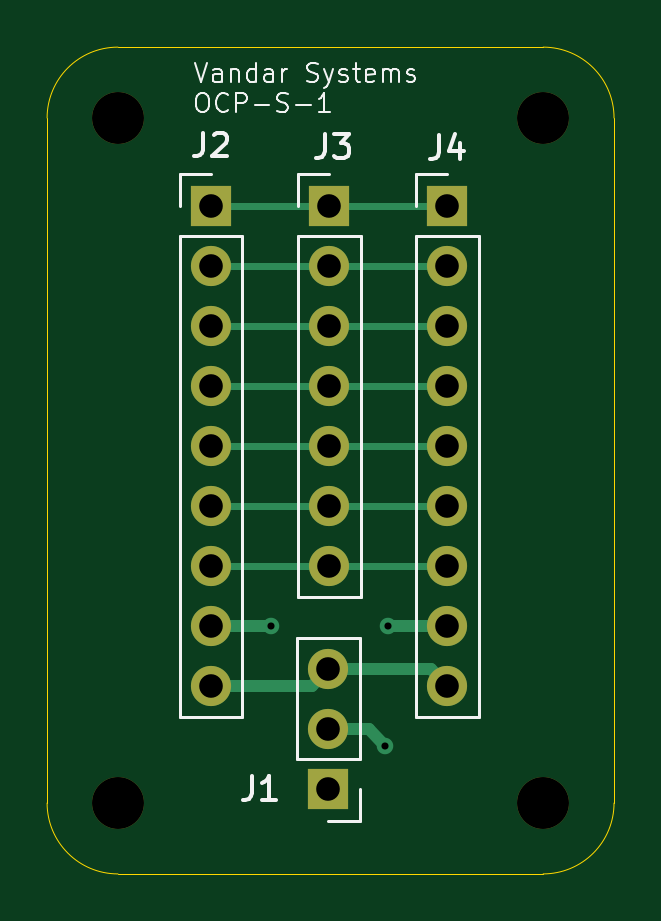
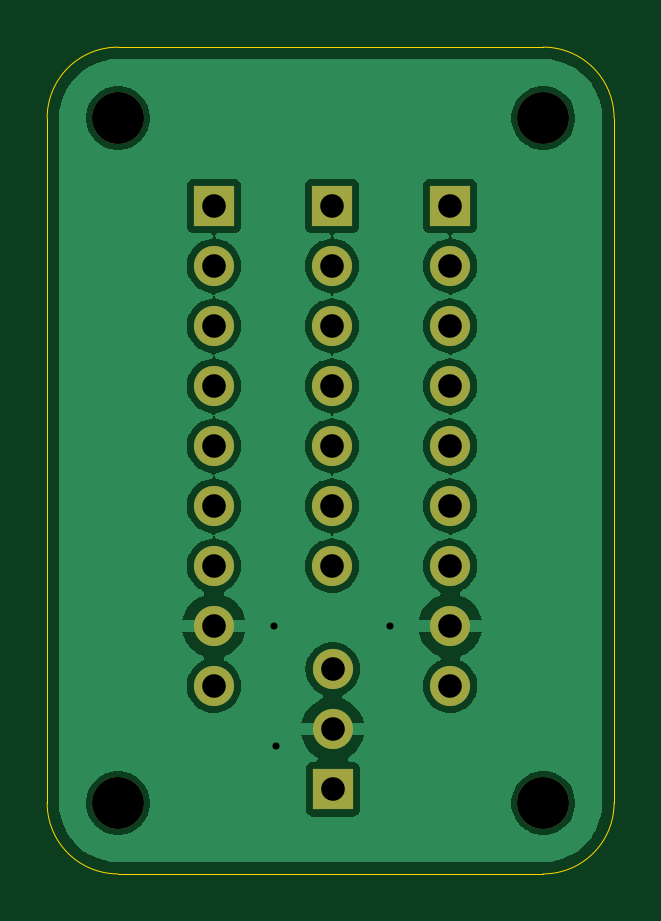
Circuit board: 10 layer files. Board 24.0 x 35.0 mm.
- bottom_copper: Secondary PCB-B_Cu.gbr (48555 bytes)
- bottom_mask: Secondary PCB-B_Mask.gbr (1522 bytes)
- paste: Secondary PCB-B_Paste.gbr (456 bytes)
- bottom_silk: Secondary PCB-B_Silkscreen.gbr (457 bytes)
- outline: Secondary PCB-Edge_Cuts.gbr (988 bytes)
- top_copper: Secondary PCB-F_Cu.gbr (3773 bytes)
- top_mask: Secondary PCB-F_Mask.gbr (1522 bytes)
- paste: Secondary PCB-F_Paste.gbr (456 bytes)
- top_silk: Secondary PCB-F_Silkscreen.gbr (14579 bytes)
- drill: Secondary PCB.drl (957 bytes)

=== bottom_copper: Secondary PCB-B_Cu.gbr (48555 bytes, source omitted) ===
=== bottom_mask: Secondary PCB-B_Mask.gbr ===
%TF.GenerationSoftware,KiCad,Pcbnew,8.0.4*%
%TF.CreationDate,2026-01-13T19:14:07-06:00*%
%TF.ProjectId,Secondary PCB,5365636f-6e64-4617-9279-205043422e6b,rev?*%
%TF.SameCoordinates,Original*%
%TF.FileFunction,Soldermask,Bot*%
%TF.FilePolarity,Negative*%
%FSLAX46Y46*%
G04 Gerber Fmt 4.6, Leading zero omitted, Abs format (unit mm)*
G04 Created by KiCad (PCBNEW 8.0.4) date 2026-01-13 19:14:07*
%MOMM*%
%LPD*%
G01*
G04 APERTURE LIST*
%ADD10R,1.700000X1.700000*%
%ADD11O,1.700000X1.700000*%
%ADD12C,2.200000*%
G04 APERTURE END LIST*
D10*
%TO.C,J4*%
X139940000Y-67720000D03*
D11*
X139940000Y-70260000D03*
X139940000Y-72800000D03*
X139940000Y-75340000D03*
X139940000Y-77880000D03*
X139940000Y-80420000D03*
X139940000Y-82960000D03*
X139940000Y-85500000D03*
X139940000Y-88040000D03*
%TD*%
D12*
%TO.C,H3*%
X144000000Y-93000000D03*
%TD*%
%TO.C,H2*%
X126000000Y-93000000D03*
%TD*%
%TO.C,H1*%
X126000000Y-64000000D03*
%TD*%
D10*
%TO.C,J2*%
X129940000Y-67720000D03*
D11*
X129940000Y-70260000D03*
X129940000Y-72800000D03*
X129940000Y-75340000D03*
X129940000Y-77880000D03*
X129940000Y-80420000D03*
X129940000Y-82960000D03*
X129940000Y-85500000D03*
X129940000Y-88040000D03*
%TD*%
D10*
%TO.C,J3*%
X134940000Y-67720000D03*
D11*
X134940000Y-70260000D03*
X134940000Y-72800000D03*
X134940000Y-75340000D03*
X134940000Y-77880000D03*
X134940000Y-80420000D03*
X134940000Y-82960000D03*
%TD*%
D10*
%TO.C,J1*%
X134910000Y-92420000D03*
D11*
X134910000Y-89880000D03*
X134910000Y-87340000D03*
%TD*%
D12*
%TO.C,H4*%
X144000000Y-64000000D03*
%TD*%
M02*

=== paste: Secondary PCB-B_Paste.gbr ===
%TF.GenerationSoftware,KiCad,Pcbnew,8.0.4*%
%TF.CreationDate,2026-01-13T19:14:07-06:00*%
%TF.ProjectId,Secondary PCB,5365636f-6e64-4617-9279-205043422e6b,rev?*%
%TF.SameCoordinates,Original*%
%TF.FileFunction,Paste,Bot*%
%TF.FilePolarity,Positive*%
%FSLAX46Y46*%
G04 Gerber Fmt 4.6, Leading zero omitted, Abs format (unit mm)*
G04 Created by KiCad (PCBNEW 8.0.4) date 2026-01-13 19:14:07*
%MOMM*%
%LPD*%
G01*
G04 APERTURE LIST*
G04 APERTURE END LIST*
M02*

=== bottom_silk: Secondary PCB-B_Silkscreen.gbr ===
%TF.GenerationSoftware,KiCad,Pcbnew,8.0.4*%
%TF.CreationDate,2026-01-13T19:14:07-06:00*%
%TF.ProjectId,Secondary PCB,5365636f-6e64-4617-9279-205043422e6b,rev?*%
%TF.SameCoordinates,Original*%
%TF.FileFunction,Legend,Bot*%
%TF.FilePolarity,Positive*%
%FSLAX46Y46*%
G04 Gerber Fmt 4.6, Leading zero omitted, Abs format (unit mm)*
G04 Created by KiCad (PCBNEW 8.0.4) date 2026-01-13 19:14:07*
%MOMM*%
%LPD*%
G01*
G04 APERTURE LIST*
G04 APERTURE END LIST*
M02*

=== outline: Secondary PCB-Edge_Cuts.gbr ===
%TF.GenerationSoftware,KiCad,Pcbnew,8.0.4*%
%TF.CreationDate,2026-01-13T19:14:07-06:00*%
%TF.ProjectId,Secondary PCB,5365636f-6e64-4617-9279-205043422e6b,rev?*%
%TF.SameCoordinates,Original*%
%TF.FileFunction,Profile,NP*%
%FSLAX46Y46*%
G04 Gerber Fmt 4.6, Leading zero omitted, Abs format (unit mm)*
G04 Created by KiCad (PCBNEW 8.0.4) date 2026-01-13 19:14:07*
%MOMM*%
%LPD*%
G01*
G04 APERTURE LIST*
%TA.AperFunction,Profile*%
%ADD10C,0.050000*%
%TD*%
G04 APERTURE END LIST*
D10*
X144000000Y-61000000D02*
X126000000Y-61000000D01*
X144000000Y-61000000D02*
G75*
G02*
X147000000Y-64000000I0J-3000000D01*
G01*
X123000000Y-64000000D02*
G75*
G02*
X126000000Y-61000000I3000000J0D01*
G01*
X147000000Y-93000000D02*
G75*
G02*
X144000000Y-96000000I-3000000J0D01*
G01*
X126000000Y-96000000D02*
X144000000Y-96000000D01*
X147000000Y-93000000D02*
X147000000Y-64000000D01*
X123000000Y-64000000D02*
X123000000Y-93000000D01*
X126000000Y-96000000D02*
G75*
G02*
X123000000Y-93000000I0J3000000D01*
G01*
M02*

=== top_copper: Secondary PCB-F_Cu.gbr ===
%TF.GenerationSoftware,KiCad,Pcbnew,8.0.4*%
%TF.CreationDate,2026-01-13T19:14:07-06:00*%
%TF.ProjectId,Secondary PCB,5365636f-6e64-4617-9279-205043422e6b,rev?*%
%TF.SameCoordinates,Original*%
%TF.FileFunction,Copper,L1,Top*%
%TF.FilePolarity,Positive*%
%FSLAX46Y46*%
G04 Gerber Fmt 4.6, Leading zero omitted, Abs format (unit mm)*
G04 Created by KiCad (PCBNEW 8.0.4) date 2026-01-13 19:14:07*
%MOMM*%
%LPD*%
G01*
G04 APERTURE LIST*
%TA.AperFunction,ComponentPad*%
%ADD10R,1.700000X1.700000*%
%TD*%
%TA.AperFunction,ComponentPad*%
%ADD11O,1.700000X1.700000*%
%TD*%
%TA.AperFunction,ViaPad*%
%ADD12C,0.700000*%
%TD*%
%TA.AperFunction,Conductor*%
%ADD13C,0.500000*%
%TD*%
%TA.AperFunction,Conductor*%
%ADD14C,0.300000*%
%TD*%
G04 APERTURE END LIST*
D10*
%TO.P,J4,1,Pin_1*%
%TO.N,39*%
X139940000Y-67720000D03*
D11*
%TO.P,J4,2,Pin_2*%
%TO.N,34*%
X139940000Y-70260000D03*
%TO.P,J4,3,Pin_3*%
%TO.N,35*%
X139940000Y-72800000D03*
%TO.P,J4,4,Pin_4*%
%TO.N,32*%
X139940000Y-75340000D03*
%TO.P,J4,5,Pin_5*%
%TO.N,33*%
X139940000Y-77880000D03*
%TO.P,J4,6,Pin_6*%
%TO.N,27*%
X139940000Y-80420000D03*
%TO.P,J4,7,Pin_7*%
%TO.N,14*%
X139940000Y-82960000D03*
%TO.P,J4,8,Pin_8*%
%TO.N,GND*%
X139940000Y-85500000D03*
%TO.P,J4,9,Pin_9*%
%TO.N,5V*%
X139940000Y-88040000D03*
%TD*%
D10*
%TO.P,J2,1,Pin_1*%
%TO.N,39*%
X129940000Y-67720000D03*
D11*
%TO.P,J2,2,Pin_2*%
%TO.N,34*%
X129940000Y-70260000D03*
%TO.P,J2,3,Pin_3*%
%TO.N,35*%
X129940000Y-72800000D03*
%TO.P,J2,4,Pin_4*%
%TO.N,32*%
X129940000Y-75340000D03*
%TO.P,J2,5,Pin_5*%
%TO.N,33*%
X129940000Y-77880000D03*
%TO.P,J2,6,Pin_6*%
%TO.N,27*%
X129940000Y-80420000D03*
%TO.P,J2,7,Pin_7*%
%TO.N,14*%
X129940000Y-82960000D03*
%TO.P,J2,8,Pin_8*%
%TO.N,GND*%
X129940000Y-85500000D03*
%TO.P,J2,9,Pin_9*%
%TO.N,5V*%
X129940000Y-88040000D03*
%TD*%
D10*
%TO.P,J3,1,Pin_1*%
%TO.N,39*%
X134940000Y-67720000D03*
D11*
%TO.P,J3,2,Pin_2*%
%TO.N,34*%
X134940000Y-70260000D03*
%TO.P,J3,3,Pin_3*%
%TO.N,35*%
X134940000Y-72800000D03*
%TO.P,J3,4,Pin_4*%
%TO.N,32*%
X134940000Y-75340000D03*
%TO.P,J3,5,Pin_5*%
%TO.N,33*%
X134940000Y-77880000D03*
%TO.P,J3,6,Pin_6*%
%TO.N,27*%
X134940000Y-80420000D03*
%TO.P,J3,7,Pin_7*%
%TO.N,14*%
X134940000Y-82960000D03*
%TD*%
D10*
%TO.P,J1,1,Pin_1*%
%TO.N,But*%
X134910000Y-92420000D03*
D11*
%TO.P,J1,2,Pin_2*%
%TO.N,GND*%
X134910000Y-89880000D03*
%TO.P,J1,3,Pin_3*%
%TO.N,5V*%
X134910000Y-87340000D03*
%TD*%
D12*
%TO.N,GND*%
X132470000Y-85490000D03*
X137410000Y-85510000D03*
X137320000Y-90590000D03*
%TD*%
D13*
%TO.N,5V*%
X134210000Y-88040000D02*
X134910000Y-87340000D01*
X139240000Y-87340000D02*
X139940000Y-88040000D01*
X129940000Y-88040000D02*
X134210000Y-88040000D01*
X134910000Y-87340000D02*
X139240000Y-87340000D01*
%TO.N,GND*%
X136610000Y-89880000D02*
X137320000Y-90590000D01*
X139940000Y-85500000D02*
X137420000Y-85500000D01*
X129940000Y-85500000D02*
X132460000Y-85500000D01*
X132460000Y-85500000D02*
X132470000Y-85490000D01*
X134910000Y-89880000D02*
X136610000Y-89880000D01*
X137420000Y-85500000D02*
X137410000Y-85510000D01*
D14*
%TO.N,35*%
X129940000Y-72800000D02*
X134940000Y-72800000D01*
X139940000Y-72800000D02*
X134940000Y-72800000D01*
%TO.N,34*%
X129940000Y-70260000D02*
X134940000Y-70260000D01*
X139940000Y-70260000D02*
X134940000Y-70260000D01*
%TO.N,27*%
X139940000Y-80420000D02*
X134940000Y-80420000D01*
X129940000Y-80420000D02*
X134940000Y-80420000D01*
%TO.N,14*%
X139940000Y-82960000D02*
X134940000Y-82960000D01*
X129940000Y-82960000D02*
X134940000Y-82960000D01*
%TO.N,32*%
X129940000Y-75340000D02*
X134940000Y-75340000D01*
X134940000Y-75340000D02*
X139940000Y-75340000D01*
%TO.N,39*%
X129940000Y-67720000D02*
X134940000Y-67720000D01*
X134940000Y-67720000D02*
X139940000Y-67720000D01*
%TO.N,33*%
X139940000Y-77880000D02*
X134940000Y-77880000D01*
X129940000Y-77880000D02*
X134940000Y-77880000D01*
%TD*%
M02*

=== top_mask: Secondary PCB-F_Mask.gbr ===
%TF.GenerationSoftware,KiCad,Pcbnew,8.0.4*%
%TF.CreationDate,2026-01-13T19:14:07-06:00*%
%TF.ProjectId,Secondary PCB,5365636f-6e64-4617-9279-205043422e6b,rev?*%
%TF.SameCoordinates,Original*%
%TF.FileFunction,Soldermask,Top*%
%TF.FilePolarity,Negative*%
%FSLAX46Y46*%
G04 Gerber Fmt 4.6, Leading zero omitted, Abs format (unit mm)*
G04 Created by KiCad (PCBNEW 8.0.4) date 2026-01-13 19:14:07*
%MOMM*%
%LPD*%
G01*
G04 APERTURE LIST*
%ADD10R,1.700000X1.700000*%
%ADD11O,1.700000X1.700000*%
%ADD12C,2.200000*%
G04 APERTURE END LIST*
D10*
%TO.C,J4*%
X139940000Y-67720000D03*
D11*
X139940000Y-70260000D03*
X139940000Y-72800000D03*
X139940000Y-75340000D03*
X139940000Y-77880000D03*
X139940000Y-80420000D03*
X139940000Y-82960000D03*
X139940000Y-85500000D03*
X139940000Y-88040000D03*
%TD*%
D12*
%TO.C,H3*%
X144000000Y-93000000D03*
%TD*%
%TO.C,H2*%
X126000000Y-93000000D03*
%TD*%
%TO.C,H1*%
X126000000Y-64000000D03*
%TD*%
D10*
%TO.C,J2*%
X129940000Y-67720000D03*
D11*
X129940000Y-70260000D03*
X129940000Y-72800000D03*
X129940000Y-75340000D03*
X129940000Y-77880000D03*
X129940000Y-80420000D03*
X129940000Y-82960000D03*
X129940000Y-85500000D03*
X129940000Y-88040000D03*
%TD*%
D10*
%TO.C,J3*%
X134940000Y-67720000D03*
D11*
X134940000Y-70260000D03*
X134940000Y-72800000D03*
X134940000Y-75340000D03*
X134940000Y-77880000D03*
X134940000Y-80420000D03*
X134940000Y-82960000D03*
%TD*%
D10*
%TO.C,J1*%
X134910000Y-92420000D03*
D11*
X134910000Y-89880000D03*
X134910000Y-87340000D03*
%TD*%
D12*
%TO.C,H4*%
X144000000Y-64000000D03*
%TD*%
M02*

=== paste: Secondary PCB-F_Paste.gbr ===
%TF.GenerationSoftware,KiCad,Pcbnew,8.0.4*%
%TF.CreationDate,2026-01-13T19:14:07-06:00*%
%TF.ProjectId,Secondary PCB,5365636f-6e64-4617-9279-205043422e6b,rev?*%
%TF.SameCoordinates,Original*%
%TF.FileFunction,Paste,Top*%
%TF.FilePolarity,Positive*%
%FSLAX46Y46*%
G04 Gerber Fmt 4.6, Leading zero omitted, Abs format (unit mm)*
G04 Created by KiCad (PCBNEW 8.0.4) date 2026-01-13 19:14:07*
%MOMM*%
%LPD*%
G01*
G04 APERTURE LIST*
G04 APERTURE END LIST*
M02*

=== top_silk: Secondary PCB-F_Silkscreen.gbr (14579 bytes, source omitted) ===
=== drill: Secondary PCB.drl ===
M48
; DRILL file {KiCad 8.0.4} date 2026-01-13T19:14:03-0600
; FORMAT={-:-/ absolute / metric / decimal}
; #@! TF.CreationDate,2026-01-13T19:14:03-06:00
; #@! TF.GenerationSoftware,Kicad,Pcbnew,8.0.4
; #@! TF.FileFunction,MixedPlating,1,2
FMAT,2
METRIC
; #@! TA.AperFunction,Plated,PTH,ViaDrill
T1C0.300
; #@! TA.AperFunction,Plated,PTH,ComponentDrill
T2C1.000
; #@! TA.AperFunction,NonPlated,NPTH,ComponentDrill
T3C2.200
%
G90
G05
T1
X132.47Y-85.49
X137.32Y-90.59
X137.41Y-85.51
T2
X129.94Y-67.72
X129.94Y-70.26
X129.94Y-72.8
X129.94Y-75.34
X129.94Y-77.88
X129.94Y-80.42
X129.94Y-82.96
X129.94Y-85.5
X129.94Y-88.04
X134.91Y-87.34
X134.91Y-89.88
X134.91Y-92.42
X134.94Y-67.72
X134.94Y-70.26
X134.94Y-72.8
X134.94Y-75.34
X134.94Y-77.88
X134.94Y-80.42
X134.94Y-82.96
X139.94Y-67.72
X139.94Y-70.26
X139.94Y-72.8
X139.94Y-75.34
X139.94Y-77.88
X139.94Y-80.42
X139.94Y-82.96
X139.94Y-85.5
X139.94Y-88.04
T3
X126.0Y-64.0
X126.0Y-93.0
X144.0Y-64.0
X144.0Y-93.0
M30
